Image classification data set "data" (Cristinamulas/transfer_learning_keras on GitHub). Class labels (4): cardboard, chips, metal, plastic.

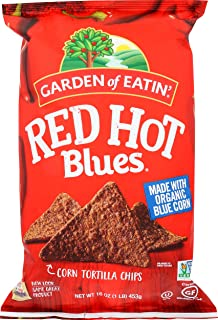
Label: plastic

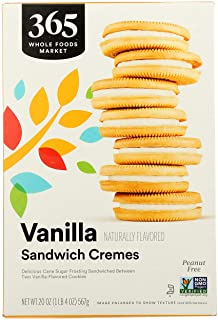
Label: cardboard

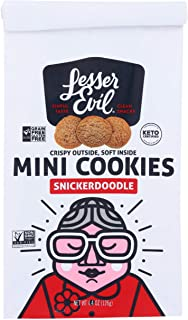
Label: plastic

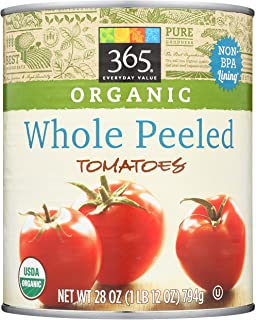
Label: metal

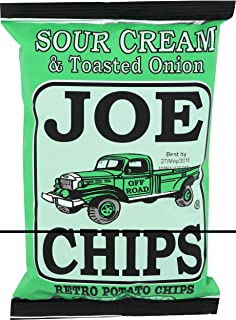
Label: plastic

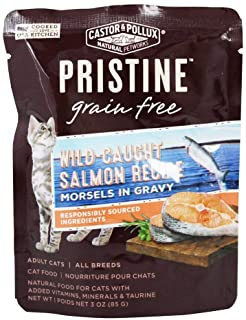
Label: cardboard
